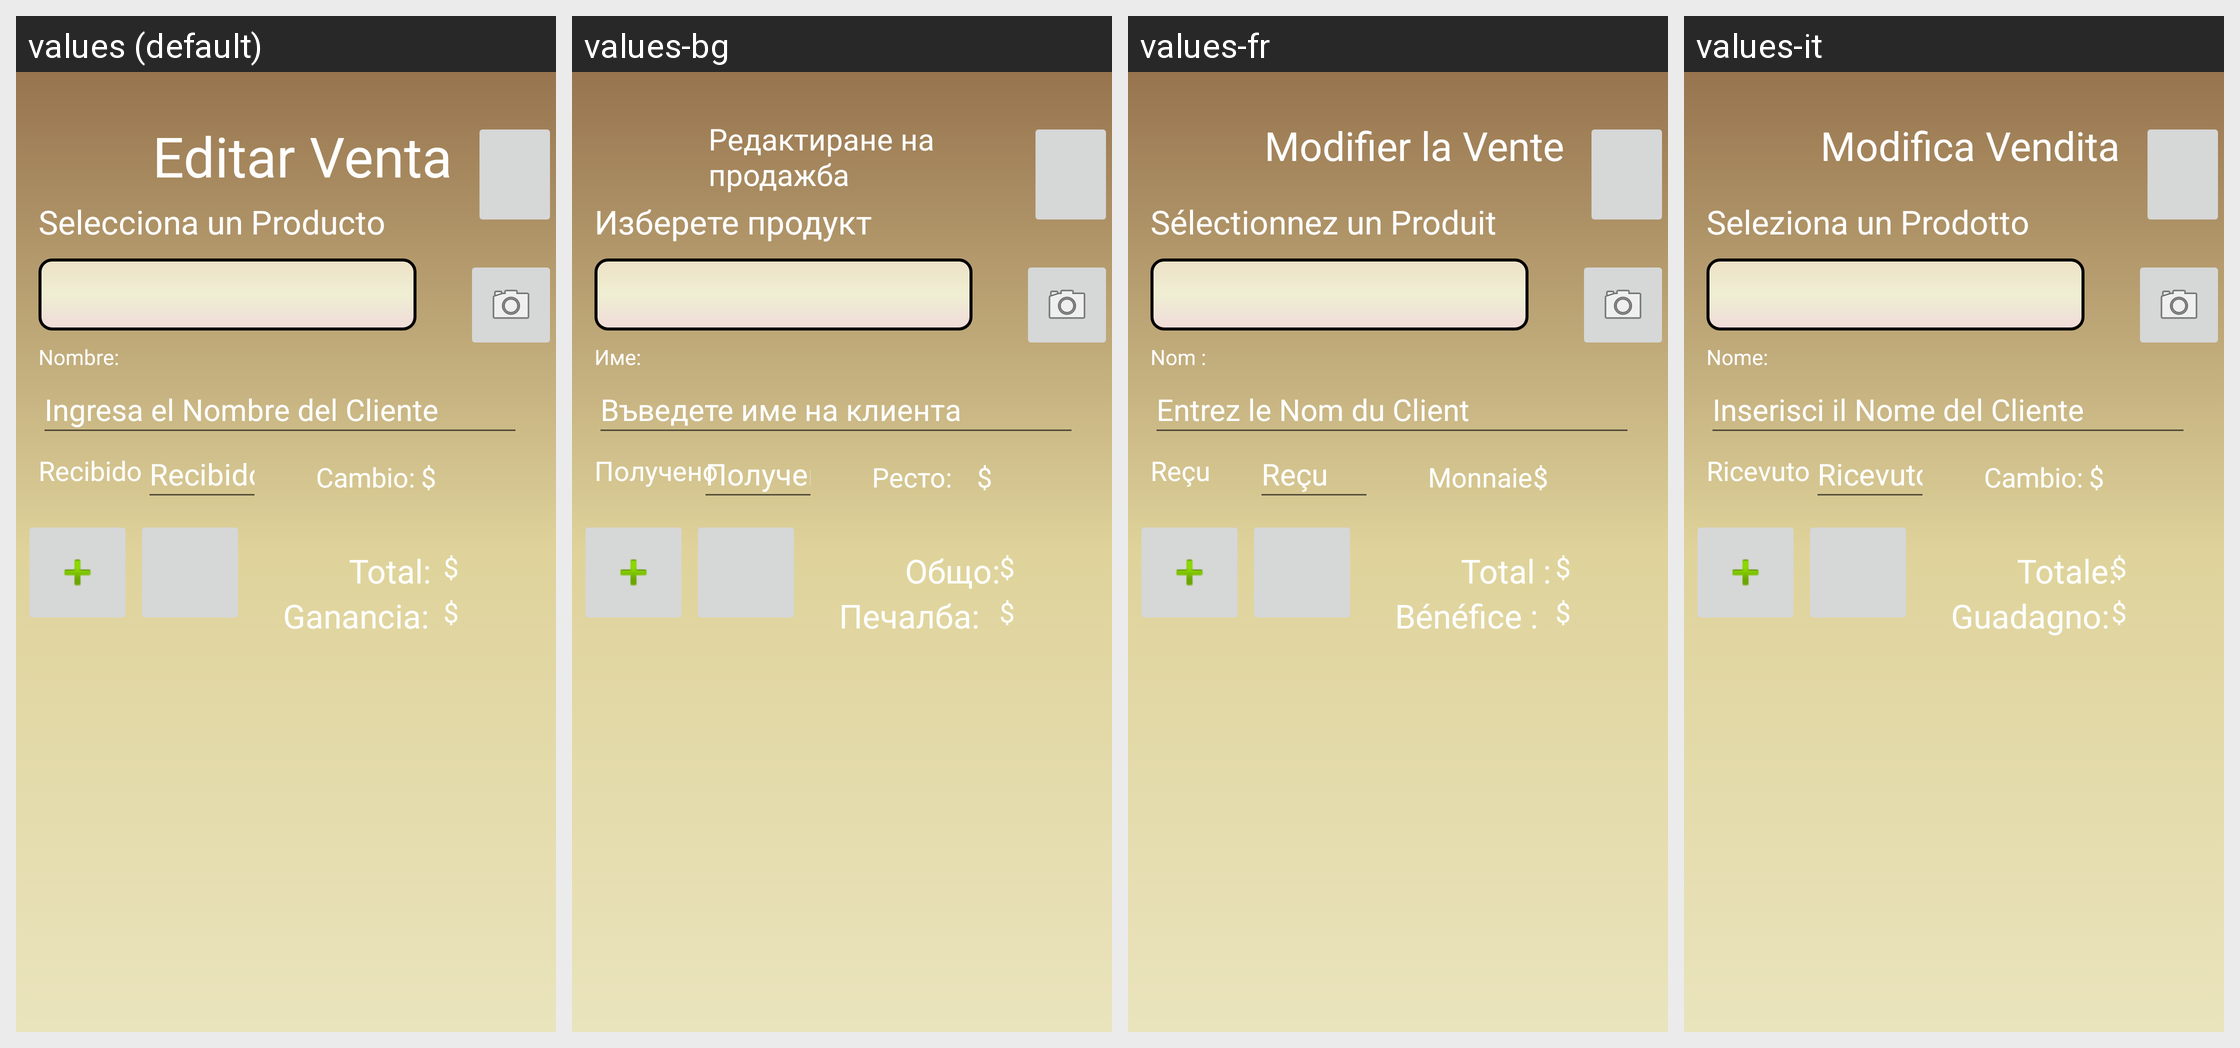

Here is an Android app screen in its default locale and in the app's own translations. Write out the translated-string differences for the strings that appear on this screen.
Android screen res/layout/activity_ver_venta.xml rendered under 4 locales, left to right: values (default), values-bg, values-fr, values-it. Device: Nexus 5 (rendered at 1080×1920; each locale shown at half size, 540×960, under a caption strip naming it); theme Theme.MiControl.
Other locales in the repository, not shown: values-de, values-en, values-ja, values-ko, values-pt, values-ru, values-zh.
Strings drawn on this screen, with the default value and each locale's value (text and hints the layout hard-codes, and strings that could not be matched under every locale, appear in the picture but are not listed):

editarVenta
  values: Editar Venta
  values-bg: Редактиране на продажба
  values-fr: Modifier la Vente
  values-it: Modifica Vendita

seleccionaProducto
  values: Selecciona un Producto
  values-bg: Изберете продукт
  values-fr: Sélectionnez un Produit
  values-it: Seleziona un Prodotto

NOMBRE
  values: Nombre:
  values-bg: Име:
  values-fr: Nom :
  values-it: Nome:

IngresaNombreCliente
  values: Ingresa el Nombre del Cliente
  values-bg: Въведете име на клиента
  values-fr: Entrez le Nom du Client
  values-it: Inserisci il Nome del Cliente

Recibido
  values: Recibido
  values-bg: Получено
  values-fr: Reçu
  values-it: Ricevuto

TOTAL
  values: Total:
  values-bg: Общо:
  values-fr: Total :
  values-it: Totale:

GAN
  values: Ganancia:
  values-bg: Печалба:
  values-fr: Bénéfice :
  values-it: Guadagno:

Cambio
  values: Cambio:
  values-bg: Ресто:
  values-fr: Monnaie :
  values-it: Cambio:
